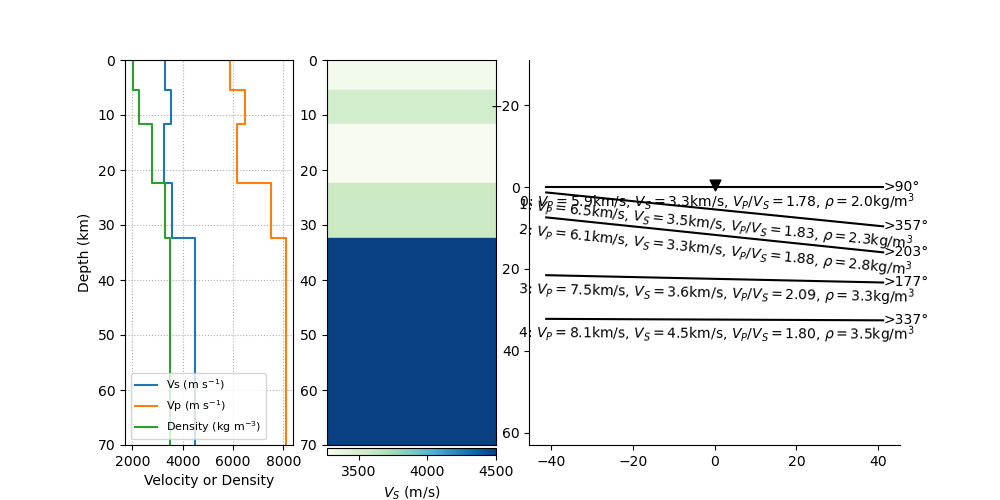

The file beside this chart, header and first rows:
thickn, rho, vp, vs, dip, strike, plunge, trend, ani
5443, 2014, 5900, 3313, 0.0, 0.0, 28.04, 34.7, 6.813
6228, 2266, 6466, 3531, 5.774, 266.6, 20.14, 64.08, 7.961
10752, 2789, 6145, 3271, 5.958, 113.2, 31.58, 59.96, 8.802
9963, 3310, 7492, 3587, 1.244, 87.09, 33.87, 307.2, 8.623
0.0, 3500, 8100, 4500, 0.2493, 247.1, 20.52, 159.8, 0.9044
